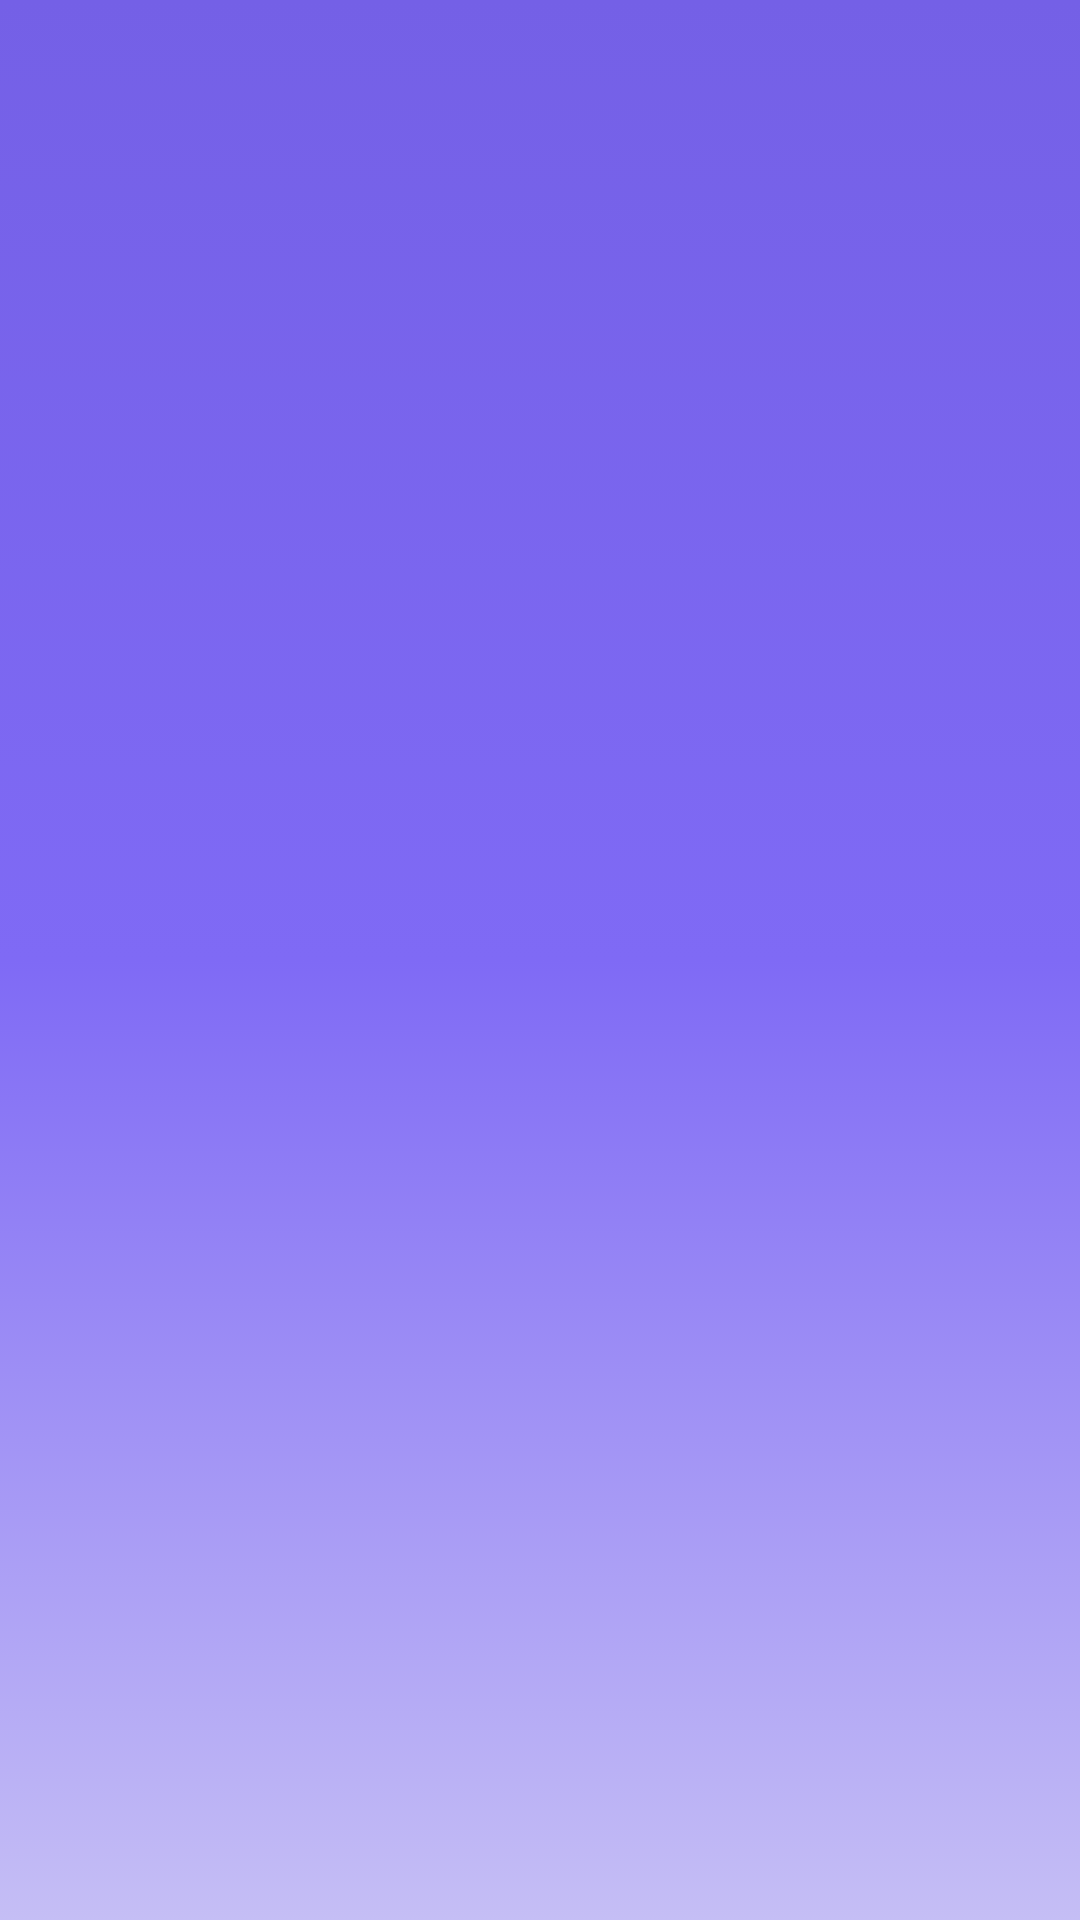

Android layout source for this screen:
<!-- AndroidManifest.xml: activity theme Theme.Orhan_Berk_MySecrets.NoActionBar -->
<!-- res/layout/activity_main.xml -->
<?xml version="1.0" encoding="utf-8"?>
<LinearLayout xmlns:android="http://schemas.android.com/apk/res/android"
    xmlns:app="http://schemas.android.com/apk/res-auto"
    xmlns:tools="http://schemas.android.com/tools"
    android:layout_width="match_parent"
    android:layout_height="match_parent"
    tools:context=".activity.MainActivity"
    android:orientation="vertical"
    android:background="@drawable/page_background">



        <androidx.appcompat.widget.Toolbar
            android:id="@+id/toolbar"
            android:layout_width="match_parent"
            android:layout_height="?attr/actionBarSize"
            android:theme="@style/Theme.Orhan_Berk_MySecrets.AppBarOverlay"
            android:layout_alignParentStart="true"
            android:layout_alignParentTop="true"
            />


    <include layout="@layout/content_main" />

</LinearLayout>
<!-- res/layout/content_main.xml (included above) -->
<?xml version="1.0" encoding="utf-8"?>
<androidx.constraintlayout.widget.ConstraintLayout
    xmlns:android="http://schemas.android.com/apk/res/android"
    xmlns:app="http://schemas.android.com/apk/res-auto"
    xmlns:tools="http://schemas.android.com/tools"
    android:layout_width="match_parent"
    android:layout_height="match_parent">


    <androidx.recyclerview.widget.RecyclerView
        android:id="@+id/recyclerView"
        android:layout_width="match_parent"
        android:layout_height="match_parent"
        app:layout_constraintBottom_toBottomOf="parent"
        app:layout_constraintEnd_toEndOf="parent"
        app:layout_constraintStart_toStartOf="parent"
        app:layout_constraintTop_toTopOf="parent"
        android:divider="@null"
        tools:listitem="@layout/design_item"
        android:dividerHeight="0dp" />


</androidx.constraintlayout.widget.ConstraintLayout>
<!-- res/layout/design_item.xml (included above) -->
<?xml version="1.0" encoding="utf-8"?>
<androidx.cardview.widget.CardView xmlns:android="http://schemas.android.com/apk/res/android"
    xmlns:app="http://schemas.android.com/apk/res-auto"
    android:id="@+id/cardView"
    android:layout_width="match_parent"
    android:layout_height="wrap_content"
    android:orientation="vertical"
    app:cardCornerRadius="@dimen/cardView_Radius"
    app:cardElevation="@dimen/cardView_Elevation"
    app:cardPreventCornerOverlap="true"
    app:cardUseCompatPadding="true"
    app:contentPadding="@dimen/cardView_Padding">


    <LinearLayout
        android:layout_width="match_parent"
        android:layout_height="match_parent"
        android:layout_weight="1"
        android:orientation="vertical">

        <LinearLayout
            android:id="@+id/openContent"
            android:layout_width="match_parent"
            android:layout_height="match_parent"
            android:orientation="vertical">

            <TextView
                android:id="@+id/itemTitle"
                android:layout_width="match_parent"
                android:layout_height="wrap_content"
                android:fontFamily="@font/gudea_bold"
                android:text="@string/title"
                android:textSize="@dimen/cv_titleTextSize"
                android:textStyle="bold" />

            <TextView
                android:id="@+id/itemDescription"
                android:layout_width="match_parent"
                android:layout_height="@dimen/cv_descriptionHeight"
                android:fontFamily="@font/gudea"
                android:padding="@dimen/cv_descriptionPadding"
                android:text="@string/description"
                android:textSize="@dimen/cv_descriptionTextSize" />

        </LinearLayout>

        <LinearLayout
            android:layout_width="match_parent"
            android:layout_height="match_parent"
            android:orientation="horizontal">

            <Button
                android:id="@+id/editBTN"
                android:layout_width="wrap_content"
                android:layout_height="wrap_content"
                android:layout_marginEnd="@dimen/cv_buttons"
                android:layout_marginTop="@dimen/cv_buttons"
                android:layout_weight="1"
                android:text="@string/editBTN"
                app:icon="@drawable/button_edit" />

            <Button
                android:id="@+id/delBTN"
                android:layout_width="wrap_content"
                android:layout_height="wrap_content"
                android:layout_marginStart="@dimen/cv_buttons"
                android:layout_marginTop="@dimen/cv_buttons"
                android:layout_weight="1"
                android:text="@string/delBTN"
                app:icon="@drawable/button_del" />
        </LinearLayout>
    </LinearLayout>

</androidx.cardview.widget.CardView>
<!-- resources referenced by this layout -->
<resources>
  <dimen name="cardView_Elevation">10dp</dimen>
  <dimen name="cardView_Padding">20dp</dimen>
  <dimen name="cardView_Radius">3dp</dimen>
  <dimen name="cv_buttons">10dp</dimen>
  <dimen name="cv_descriptionHeight">80dp</dimen>
  <dimen name="cv_descriptionPadding">5dp</dimen>
  <dimen name="cv_descriptionTextSize">12sp</dimen>
  <dimen name="cv_titleTextSize">22sp</dimen>
  <!-- drawable page_background (drawable) -->
  <?xml version="1.0" encoding="utf-8"?>
  <selector xmlns:android="http://schemas.android.com/apk/res/android">
      <item>
          <shape>
              <gradient
                  android:startColor="#C5BEF5"
                  android:centerColor="#7F6AF5"
                  android:endColor="#7460E6"
                  android:angle="90" />
          </shape>
      </item>
  </selector>
  <string name="delBTN">Delete</string>
  <string name="description" tools:ignore="MissingTranslation">Lorem Ipsum is simply dummy text of the printing and typesetting industry. Lorem Ipsum has been the industry\'s standard dummy text ever since the 1500s, when an unknown printer took a galley of type and scrambled it to make a type specimen book. It has survived not only five centuries, but also the leap into electronic typesetting, remaining essentially unchanged. It was popularised in the 1960s with the release of Letraset sheets containing Lorem Ipsum passages, and more recently with desktop publishing software like Aldus PageMaker including versions of Lorem Ipsum.
          \n
      Lorem Ipsum is simply dummy text of the printing and typesetting industry. Lorem Ipsum has been the industry\'s standard dummy text ever since the 1500s, when an unknown printer took a galley of type and scrambled it to make a type specimen book. It has survived not only five centuries, but also the leap into electronic typesetting, remaining essentially unchanged. It was popularised in the 1960s with the release of Letraset sheets containing Lorem Ipsum passages, and more recently with desktop publishing software like Aldus PageMaker including versions of Lorem Ipsum.
          \n
      Lorem Ipsum is simply dummy text of the printing and typesetting industry. Lorem Ipsum has been the industry\'s standard dummy text ever since the 1500s, when an unknown printer took a galley of type and scrambled it to make a type specimen book. It has survived not only five centuries, but also the leap into electronic typesetting, remaining essentially unchanged. It was popularised in the 1960s with the release of Letraset sheets containing Lorem Ipsum passages, and more recently with desktop publishing software like Aldus PageMaker including versions of Lorem Ipsum.
      </string>
  <string name="editBTN">Edit</string>
  <string name="title" tools:ignore="MissingTranslation">What Is Lorem Ipsum</string>
  <style name="Theme.Orhan_Berk_MySecrets.AppBarOverlay" parent="ThemeOverlay.AppCompat.Dark.ActionBar" />
  <style name="Theme.Orhan_Berk_MySecrets.NoActionBar">
          <item name="windowActionBar">false</item>
          <item name="windowNoTitle">true</item>
      </style>
</resources>
